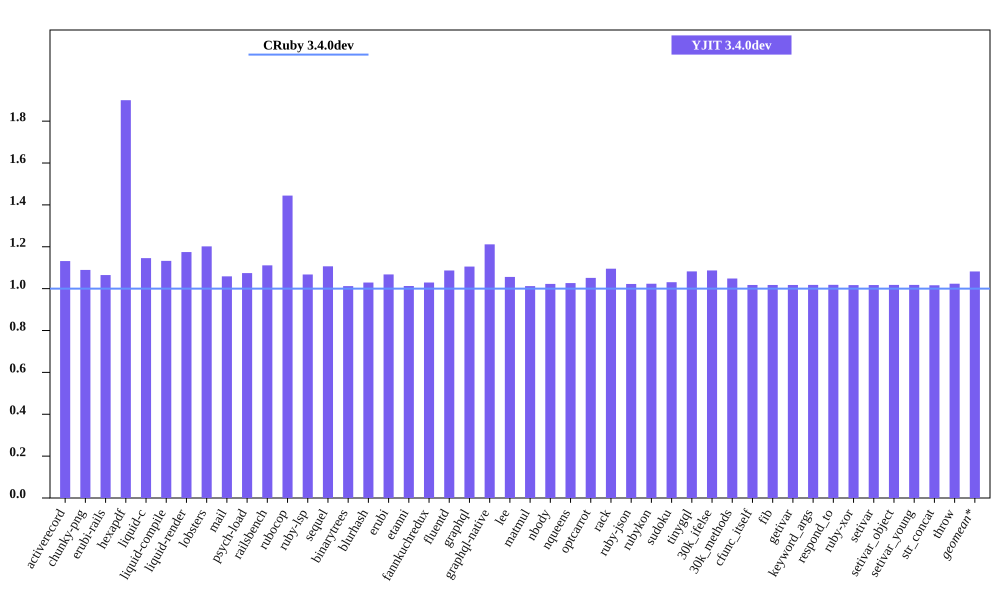

The data file committed next to this chart (first rows):
bench, CRuby 3.4.0dev mem (MiB), YJIT 3.4.0dev mem (MiB), Inline Code, Outlined Code, YJIT Mem overhead
activerecord, 52.66, 59.6, 2, 2
chunky-png, 45.71, 49.8, 1, 1
erubi-rails, 101.8, 108.4, 3, 3
hexapdf, 137.6, 261.5, 3, 2
liquid-c, 28.64, 32.81, 1, 1
liquid-compile, 26.04, 29.49, 1, 1
liquid-render, 29.25, 34.36, 1, 1
lobsters, 265.8, 319.5, 12, 10
mail, 61.22, 64.82, 2, 1
psych-load, 27.98, 30.06, 1, 1
railsbench, 99.96, 111.1, 5, 4
rubocop, 82.39, 119, 9, 7
ruby-lsp, 80.1, 85.52, 1, 1
sequel, 30.44, 33.69, 1, 1
binarytrees, 19.09, 19.32, 1, 1
blurhash, 14.35, 14.77, 1, 1
erubi, 22.45, 23.98, 1, 1
etanni, 16.16, 16.37, 1, 1
fannkuchredux, 12.97, 13.35, 1, 1
fluentd, 601.5, 653.6, 1, 1
graphql, 32.2, 35.6, 1, 1
graphql-native, 29.23, 35.42, 1, 1
lee, 26.19, 27.65, 1, 1
matmul, 18.7, 18.92, 1, 1
nbody, 12.98, 13.27, 1, 1
nqueens, 13.08, 13.43, 1, 1
optcarrot, 58.28, 61.27, 1, 1
rack, 22.23, 24.35, 1, 1
ruby-json, 13.99, 14.3, 1, 1
rubykon, 40.01, 40.95, 1, 1
sudoku, 13.1, 13.5, 1, 1
tinygql, 21.16, 22.9, 1, 1
30k_ifelse, 137.4, 149.3, 8, 7
30k_methods, 84.02, 88.08, 3, 3
cfunc_itself, 12.95, 13.17, 1, 1
fib, 12.94, 13.17, 1, 1
getivar, 12.96, 13.19, 1, 1
keyword_args, 12.95, 13.18, 1, 1
respond_to, 12.91, 13.15, 1, 1
ruby-xor, 14.09, 14.33, 1, 1
setivar, 12.96, 13.18, 1, 1
setivar_object, 12.96, 13.19, 1, 1
setivar_young, 12.96, 13.19, 1, 1
str_concat, 39.1, 39.73, 1, 1
throw, 12.95, 13.26, 1, 1
